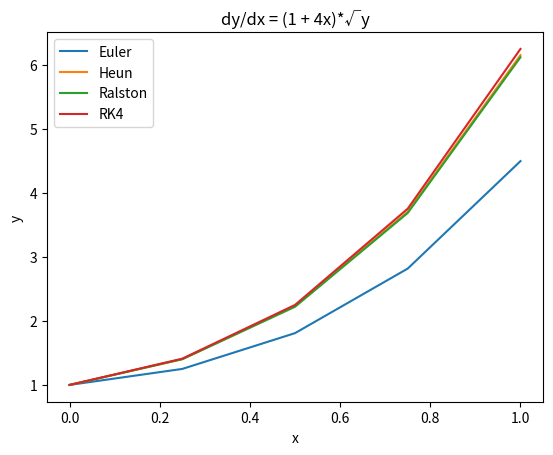

The matplotlib source for this figure:
import numpy as np
import matplotlib.pyplot as plt

# Define la ecuación diferencial
def f(x, y):
    return (1 + 4*x)*np.sqrt(y)

# Define los parámetros iniciales
x0 = 0
y0 = 1
h = 0.25
n = int((1 - x0)/h) + 1

# Inicializa las listas de resultados para cada método
x = np.linspace(x0, 1, n)
y_euler = [y0]
y_heun = [y0]
y_ralston = [y0]
y_rk4 = [y0]

# Calcula las soluciones con cada método
for i in range(1, n):
    # Método de Euler
    y_euler.append(y_euler[-1] + h*f(x[i-1], y_euler[-1]))
    
    # Método de Heun
    y_pred = y_heun[-1] + h*f(x[i-1], y_heun[-1])
    y_heun.append(y_heun[-1] + (h/2)*(f(x[i-1], y_heun[-1]) + f(x[i], y_pred)))
    
    # Método de Ralston
    k1 = f(x[i-1], y_ralston[-1])
    k2 = f(x[i-1] + (3/4)*h, y_ralston[-1] + (3/4)*h*k1)
    y_ralston.append(y_ralston[-1] + (1/3)*h*(k1 + 2*k2))
    
    # Método RK4
    k1 = f(x[i-1], y_rk4[-1])
    k2 = f(x[i-1] + (1/2)*h, y_rk4[-1] + (1/2)*h*k1)
    k3 = f(x[i-1] + (1/2)*h, y_rk4[-1] + (1/2)*h*k2)
    k4 = f(x[i], y_rk4[-1] + h*k3)
    y_rk4.append(y_rk4[-1] + (h/6)*(k1 + 2*k2 + 2*k3 + k4))

# Grafica los resultados de cada método
plt.plot(x, y_euler, label='Euler')
plt.plot(x, y_heun, label='Heun')
plt.plot(x, y_ralston, label='Ralston')
plt.plot(x, y_rk4, label='RK4')
plt.legend()
plt.xlabel('x')
plt.ylabel('y')
plt.title('dy/dx = (1 + 4x)*√y')
plt.show()

 
input('click para salir')